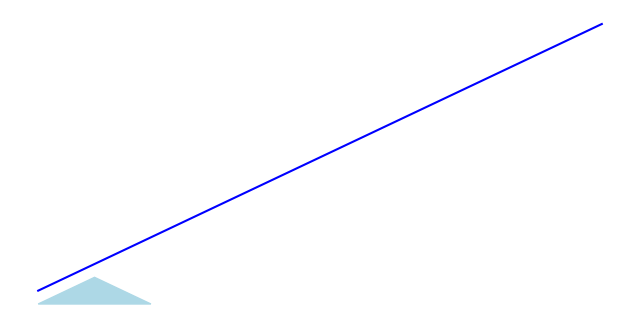

Write Python code to recreate this figure.
import numpy as np
import matplotlib.pyplot as plt

# Generate 100 x-values evenly spaced between 0 and 10
x = np.linspace(0, 10, 100)

# Define a linear function; here, y = 2x + 1
y = 2 * x + 1

# Create the plot
plt.figure(figsize=(8, 4))
plt.plot(x, y, color='blue')

plt.axis("off")
plt.show()


import numpy as np
import matplotlib.pyplot as plt

# Define the triangle vertices
x = [0, 2, 1]  # x coordinates of the three points
y = [0, 0, 2]  # y coordinates of the three points

plt.fill(x, y, color='lightblue')  # Creates a filled triangle
plt.axis('off')  # Removes axes
plt.show()

#test

